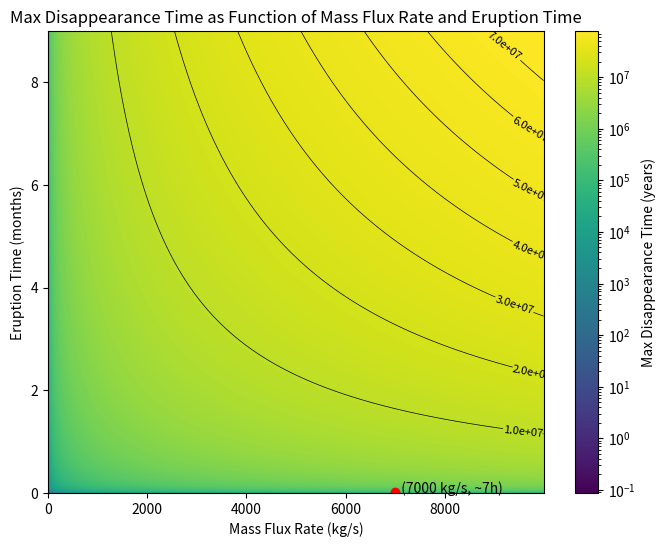

This figure's Python source:
#!/usr/bin/env python3
# -*- coding: utf-8 -*-
"""
Created on Tue Jun 25 12:37:27 2024

[redacted]

This code shows the eruption time from  less than an hour up to 6 months
It calculates and shows the mass flux in kg/s, the range of interest [1,10000]kg/s
The dissapearance time is shown in terms of years for convenience for the reader

"""

import numpy as np
import matplotlib.pyplot as plt
from matplotlib.colors import LogNorm

# Constants
A = 10**8  # Area of the plume source (m^2)
s_r = 3.2e13  # Sputtering rate (ptcls/sm²)
H2O = 2.987e-26  # Kg per particle of H2O 

sputtering_rate = s_r * H2O  # Sputtering (kg/sm²)

seconds_per_month = 2.628e6  # Conversion factor: seconds per month
seconds_per_year = 3.154e+7 # Conversion factor: seconds per year

# Define the ranges for eruption time and mass flux
eruption_times = np.linspace(0.0001, 9, 1000)  # Eruption times from less than 1 month to 6 months
mass_flux_rates = np.arange(1, 10000 + 1, 10)  # Mass flux rates from 10 to 10,000 kg/s

# CALCULATIONS:
# Calculate total particles erupted
def calculate_total_particles_eruption(mass_flux_rate, t_eruption):
    N = mass_flux_rate * t_eruption * seconds_per_month  # Convert time to seconds
    return N

# Calculate maximum disappearance time
def calculate_max_disappearance_time(total_particles, sputtering_rate):
    return total_particles / (sputtering_rate * A) / seconds_per_year  # Convert time to years

# PLOTTING:
# Create a meshgrid for plotting
mass_flux_grid, eruption_time_grid = np.meshgrid(mass_flux_rates, eruption_times)

# Initialize the array for maximum disappearance times
Tmax_grid = np.zeros_like(mass_flux_grid, dtype=float)

# Calculate Tmax for each combination of mass flux rate and eruption time
for i in range(len(eruption_times)):
    for j in range(len(mass_flux_rates)):
        total_particles = calculate_total_particles_eruption(mass_flux_rates[j], eruption_times[i])
        Tmax_grid[i, j] = calculate_max_disappearance_time(total_particles, sputtering_rate)

# Plotting the heatmap with contours
plt.figure(figsize=(8, 6))
contour = plt.contour(mass_flux_grid, eruption_time_grid, Tmax_grid, colors='black', linewidths=0.5)
plt.clabel(contour, inline=True, fontsize=8, fmt='%1.1e')
plt.pcolormesh(mass_flux_grid, eruption_time_grid, Tmax_grid, shading='auto', norm=LogNorm(), cmap='viridis')
plt.colorbar(label='Max Disappearance Time (years)')

# Highlight the specific point as this is the plume that was observed 
example_mass_flux_rate = 7000   # Example mass flux rate (in kg/s)
example_eruption_time = 9.589e-3 #Example eruption time (converted to months)
plt.plot(example_mass_flux_rate, example_eruption_time, 'ro')  # Red point
plt.text(example_mass_flux_rate, example_eruption_time, '  (7000 kg/s, ~7h)', color='black')

plt.xlabel('Mass Flux Rate (kg/s)')
plt.ylabel('Eruption Time (months)')
plt.title('Max Disappearance Time as Function of Mass Flux Rate and Eruption Time')
plt.show()

# Example calculations for print
total_particles = calculate_total_particles_eruption(example_mass_flux_rate, example_eruption_time)
max_disappearance_time = calculate_max_disappearance_time(total_particles, sputtering_rate)
print(f"Total particles erupted: {total_particles:.2E} kg")
print(f"Max disappearance time: {max_disappearance_time:.2E} years")
